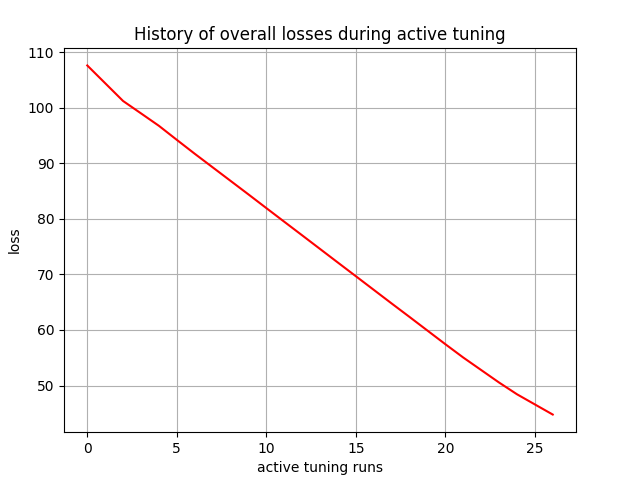

The data file committed next to this chart (first rows):
, 0
0, 107.6
1, 104.4
2, 101.2
3, 99
4, 96.77
5, 94.24
6, 91.74
7, 89.3
8, 86.86
9, 84.42
10, 81.95
11, 79.5
12, 77.05
13, 74.59
14, 72.14
15, 69.69
16, 67.23
17, 64.78
18, 62.35
19, 59.89
20, 57.44
21, 55.04
22, 52.79
23, 50.54
24, 48.43
25, 46.6
26, 44.77
